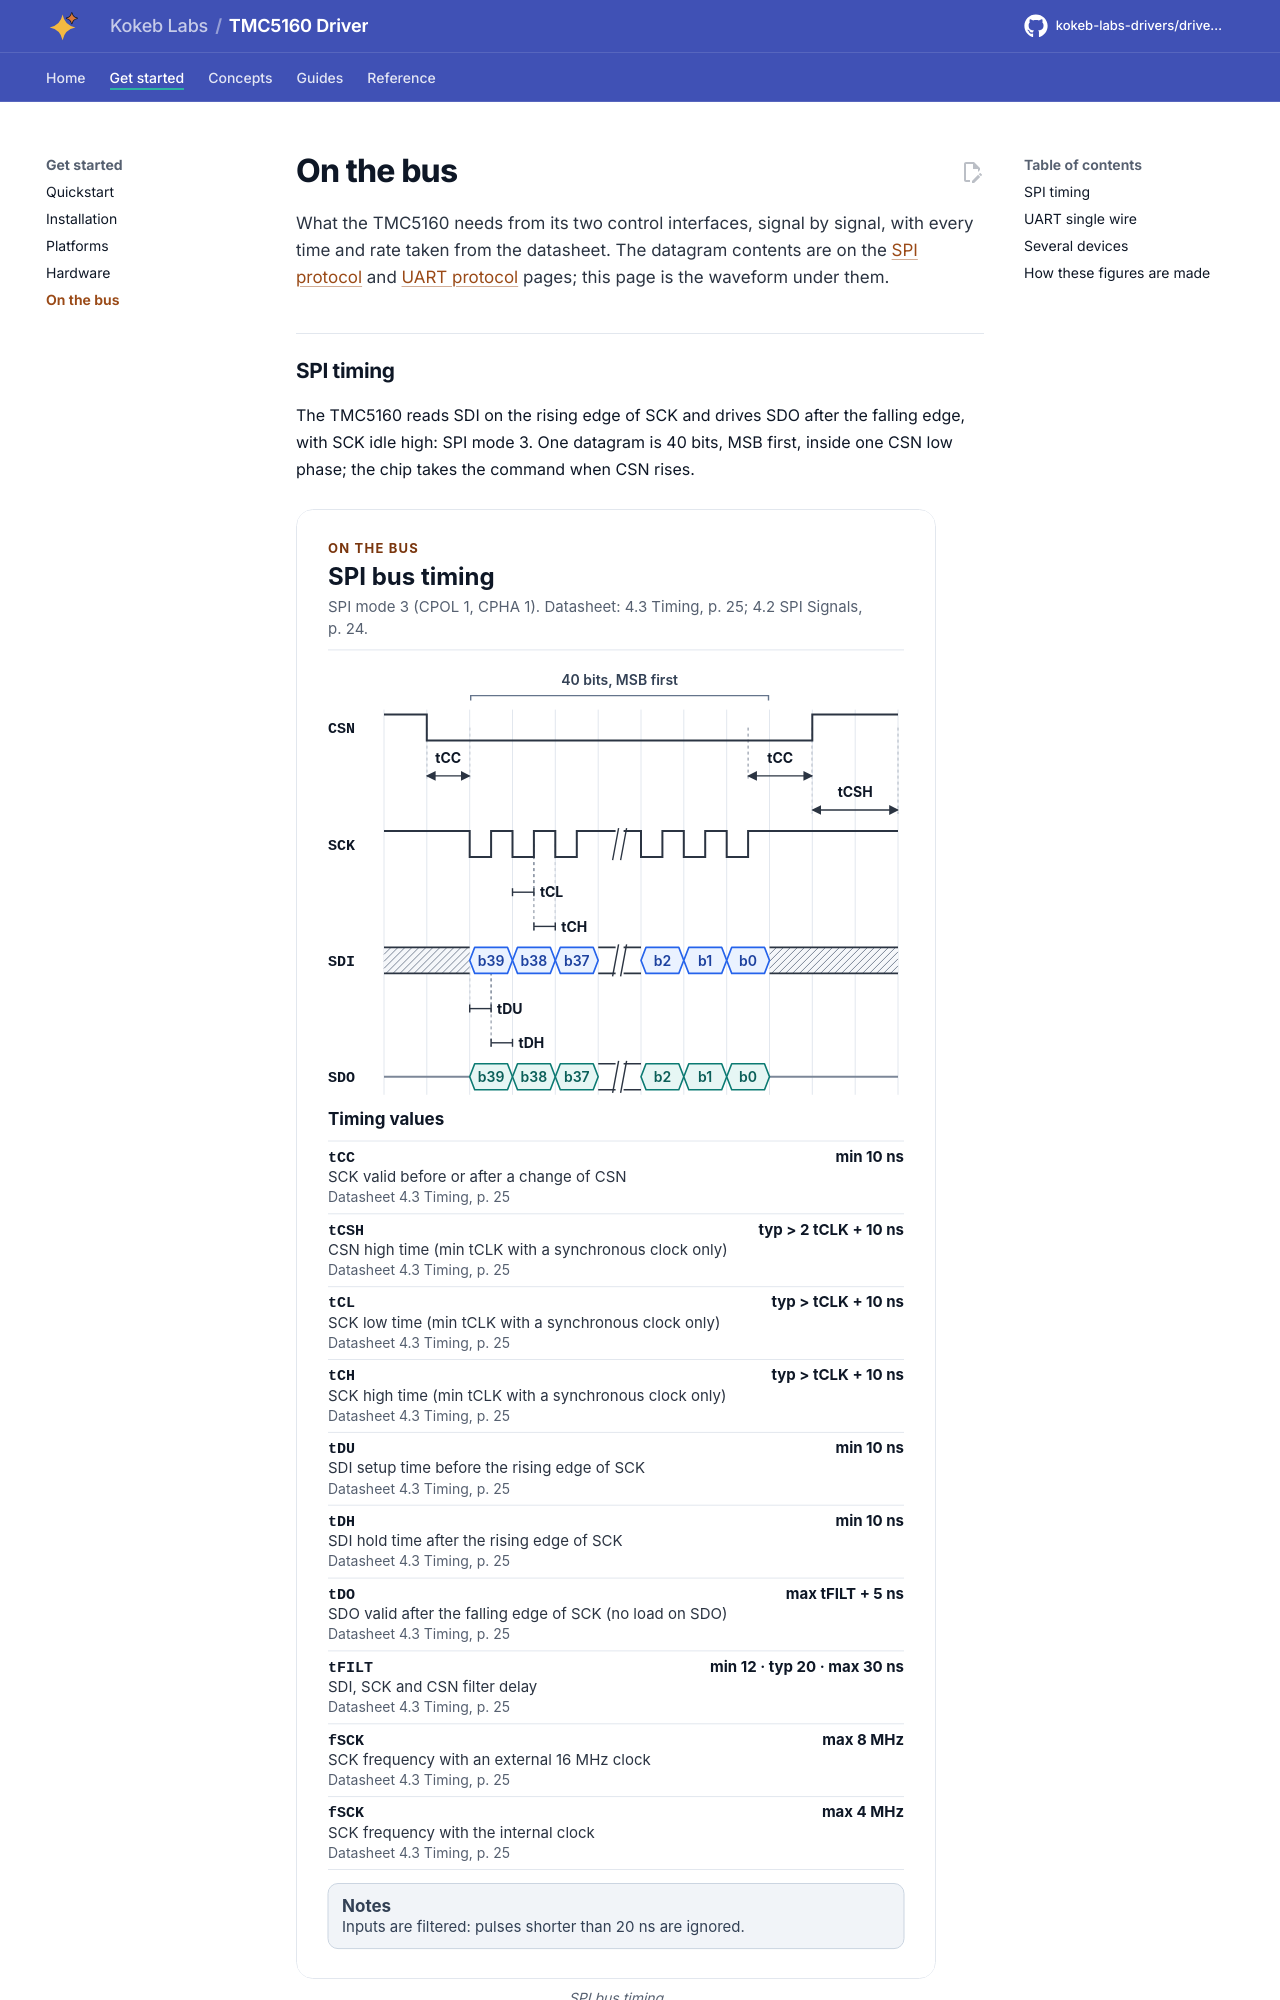

repository: kokeb-labs-drivers/driver-tmc5160 · page: dev/bus/index.html · generator: mkdocs

# On the bus

What the TMC5160 needs from its two control interfaces, signal by signal, with every time and rate taken from the
datasheet. The datagram contents are on the [SPI protocol](spi-protocol.md) and [UART protocol](uart-protocol.md)
pages; this page is the waveform under them.

## SPI timing

The TMC5160 reads SDI on the rising edge of SCK and drives SDO after the falling edge, with SCK idle high: SPI mode 3.
One datagram is 40 bits, MSB first, inside one CSN low phase; the chip takes the command when CSN rises.

<!-- figure: spi-timing -->
<picture>
  <source media="(prefers-color-scheme: dark)" srcset="diagrams/spi-timing.dark.svg">
  <img src="diagrams/spi-timing.svg"
    alt="SPI timing of the TMC5160 in mode 3: CSN low frames a 40-bit datagram, SDI is read on each rising
    SCK edge and SDO changes after each falling edge, with the setup, hold and select times the
    datasheet gives.">
</picture>
<!-- /figure -->
